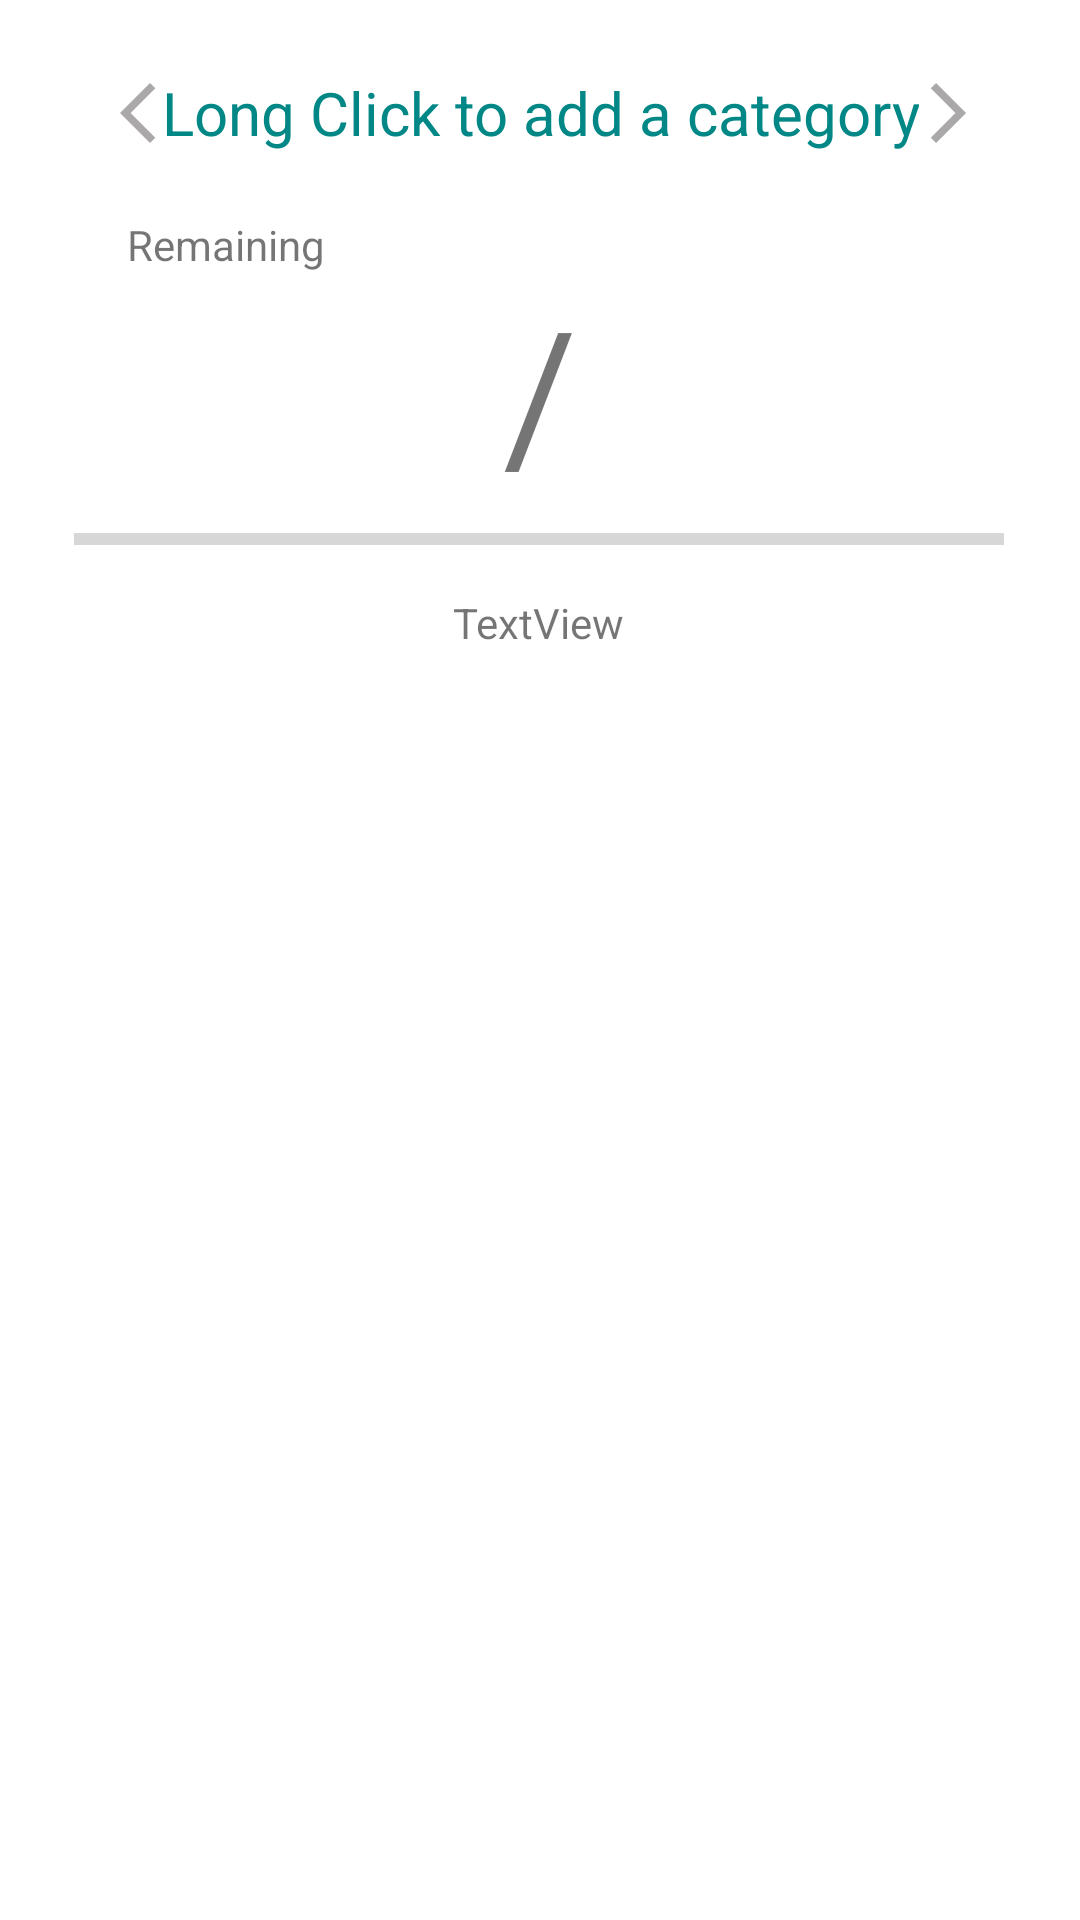

Android layout source for this screen:
<!-- AndroidManifest.xml: application theme Theme.BudgetToZero -->
<!-- res/layout/fragment_home.xml -->
<?xml version="1.0" encoding="utf-8"?>
<androidx.constraintlayout.widget.ConstraintLayout xmlns:android="http://schemas.android.com/apk/res/android"
    xmlns:app="http://schemas.android.com/apk/res-auto"
    xmlns:tools="http://schemas.android.com/tools"
    android:layout_width="match_parent"
    android:layout_height="match_parent"
    tools:context=".ui.home.HomeFragment">

    <TextView
        android:id="@+id/textView_remainingAmmount"
        android:layout_width="match_parent"
        android:layout_height="wrap_content"
        android:text="/"
        android:textAlignment="center"
        android:textSize="60sp"
        app:layout_constraintBottom_toBottomOf="parent"
        app:layout_constraintStart_toStartOf="parent"
        app:layout_constraintTop_toTopOf="parent"
        app:layout_constraintVertical_bias="0.161" />

    <Button
        android:id="@+id/selectedCategoryHeader"
        style="?attr/borderlessButtonStyle"
        android:layout_width="wrap_content"
        android:layout_height="wrap_content"
        android:background="@android:color/transparent"
        android:text="@string/click_here_add_budget"
        android:textAppearance="@style/TextAppearance.AppCompat.Large"
        android:textSize="20sp"
        app:layout_constraintBottom_toBottomOf="parent"
        app:layout_constraintEnd_toEndOf="parent"
        app:layout_constraintStart_toStartOf="parent"
        app:layout_constraintTop_toTopOf="parent"
        app:layout_constraintVertical_bias="0.023" />

    <ImageButton
        android:id="@+id/previousCategory"
        style="?attr/borderlessButtonStyle"
        android:layout_width="wrap_content"
        android:layout_height="wrap_content"
        android:layout_marginStart="8dp"
        android:background="@android:color/transparent"
        android:contentDescription="@string/main_navigation_category_back"
        android:minHeight="48dp"
        android:src="@drawable/ic_arrow_back"
        app:layout_constraintBottom_toBottomOf="parent"
        app:layout_constraintStart_toStartOf="parent"
        app:layout_constraintTop_toTopOf="parent"
        app:layout_constraintVertical_bias="0.023" />

    <ImageButton
        android:id="@+id/nextCategory"
        style="?attr/borderlessButtonStyle"
        android:layout_width="wrap_content"
        android:layout_height="wrap_content"
        android:background="@android:color/transparent"
        android:contentDescription="@string/main_navigation_category_next"
        android:minHeight="48dp"
        android:src="@drawable/ic_arrow_forward"
        app:layout_constraintBottom_toBottomOf="parent"
        app:layout_constraintEnd_toEndOf="parent"
        app:layout_constraintTop_toTopOf="parent"
        app:layout_constraintVertical_bias="0.023" />

    <TextView
        android:id="@+id/textView8"
        android:layout_width="wrap_content"
        android:layout_height="wrap_content"
        android:text="@string/remaining"
        app:layout_constraintBottom_toTopOf="@+id/progressBar2"
        app:layout_constraintEnd_toEndOf="parent"
        app:layout_constraintHorizontal_bias="0.144"
        app:layout_constraintStart_toStartOf="@+id/textView_remainingAmmount"
        app:layout_constraintTop_toBottomOf="@+id/selectedCategoryHeader"
        app:layout_constraintVertical_bias="0.114" />

    <ProgressBar
        android:id="@+id/progressBar2"
        style="?android:attr/progressBarStyleHorizontal"
        android:layout_width="310dp"
        android:layout_height="15dp"
        app:layout_constraintBottom_toTopOf="@+id/historyList"
        app:layout_constraintEnd_toEndOf="@+id/textView_remainingAmmount"
        app:layout_constraintHorizontal_bias="0.495"
        app:layout_constraintStart_toStartOf="parent"
        app:layout_constraintTop_toBottomOf="@+id/textView_remainingAmmount"
        app:layout_constraintVertical_bias="0.045" />

    <TextView
        android:id="@+id/textviewPercentageFooter"
        android:layout_width="wrap_content"
        android:layout_height="wrap_content"
        android:layout_marginTop="28dp"
        android:text="TextView"
        app:layout_constraintEnd_toEndOf="parent"
        app:layout_constraintHorizontal_bias="0.498"
        app:layout_constraintStart_toStartOf="parent"
        app:layout_constraintTop_toBottomOf="@+id/textView_remainingAmmount" />

    <ListView
        android:id="@+id/historyList"
        android:layout_width="wrap_content"
        android:layout_height="wrap_content"
        app:layout_constraintBottom_toBottomOf="parent"
        app:layout_constraintEnd_toEndOf="parent"
        app:layout_constraintHorizontal_bias="0.0"
        app:layout_constraintStart_toStartOf="parent"
        app:layout_constraintTop_toBottomOf="@+id/textviewPercentageFooter"
        app:layout_constraintVertical_bias="0.044" />

    <androidx.constraintlayout.widget.Guideline
        android:id="@+id/guideline2"
        android:layout_width="wrap_content"
        android:layout_height="wrap_content"
        android:orientation="vertical"
        app:layout_constraintGuide_begin="20dp" />

</androidx.constraintlayout.widget.ConstraintLayout>
<!-- resources referenced by this layout -->
<resources>
  <!-- drawable ic_arrow_back (drawable) -->
  <vector xmlns:android="http://schemas.android.com/apk/res/android"
      android:width="24dp"
      android:height="24dp"
      android:alpha="0.67"
      android:autoMirrored="true"
      android:viewportWidth="960"
      android:viewportHeight="960">
      <path
          android:fillColor="#807D7D"
          android:pathData="M400,880 L0,480l400,-400 71,71 -329,329 329,329 -71,71Z" />
  </vector>
  <!-- drawable ic_arrow_forward (drawable) -->
  <vector xmlns:android="http://schemas.android.com/apk/res/android"
      android:width="24dp"
      android:height="24dp"
      android:alpha="0.67"
      android:autoMirrored="true"
      android:viewportWidth="960"
      android:viewportHeight="960">
      <path
          android:fillColor="#807D7D"
          android:pathData="m321,880 l-71,-71 329,-329 -329,-329 71,-71 400,400L321,880Z" />
  </vector>
  <string name="click_here_add_budget">Long Click to add a category</string>
  <string name="main_navigation_category_back">View Previous Budget Category</string>
  <string name="main_navigation_category_next">View Next Budget Category</string>
  <string name="remaining">Remaining</string>
  <style name="Theme.BudgetToZero" parent="Theme.MaterialComponents.DayNight.DarkActionBar">
          
          <item name="colorPrimary">@color/teal_700</item>
          <item name="colorPrimaryVariant">@color/teal_700</item>
          <item name="colorOnPrimary">@color/white</item>
          
          <item name="colorSecondary">@color/teal_200</item>
          <item name="colorSecondaryVariant">@color/teal_700</item>
          <item name="colorOnSecondary">@color/black</item>
          
          <item name="android:statusBarColor" tools:targetApi="l">?attr/colorPrimaryVariant</item>
          
      </style>
  <!-- not gathered from this repository: default colours our renderer supplied (Android Studio template values) -->
  <color name="teal_200">#FF03DAC5</color>
  <color name="teal_700">#FF018786</color>
  <color name="black">#FF000000</color>
  <color name="white">#FFFFFFFF</color>
</resources>
